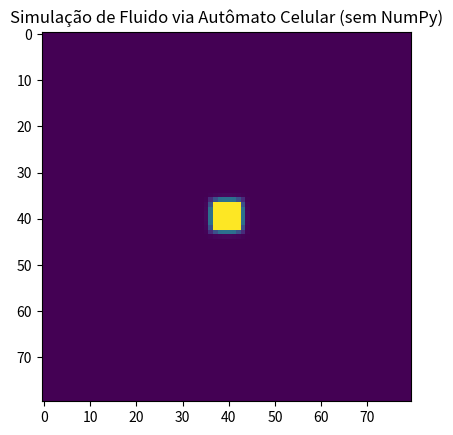

Reproduce this figure in Python.
import random
import matplotlib.pyplot as plt
import matplotlib.animation as animation

# -------------------------------
# Parâmetros da simulação
# -------------------------------
N = 80               # tamanho da grade
D = 0.3              # coeficiente de difusão (0 < D < 0.3 para estabilidade)
INTERVALO = 50       # intervalo entre frames (ms)

# -------------------------------
# Inicialização da grade
# -------------------------------
def inicializar_grade():
    """Cria uma matriz de densidades com uma 'gota' central de fluido."""
    grid = [[0.0 for _ in range(N)] for _ in range(N)]
    cx, cy = N // 2, N // 2
    for i in range(cx - 3, cx + 3):
        for j in range(cy - 3, cy + 3):
            grid[i][j] = 2.0
    return grid

# -------------------------------
# Atualização das células
# -------------------------------
def atualizar(grid):
    """Atualiza o estado da grade com base na difusão local (vizinhança de Moore)."""
    new_grid = [[grid[i][j] for j in range(N)] for i in range(N)]
    for i in range(1, N - 1):
        for j in range(1, N - 1):
            vizinhos = (
                grid[i - 1][j] + grid[i + 1][j] +
                grid[i][j - 1] + grid[i][j + 1] +
                grid[i - 1][j - 1] + grid[i - 1][j + 1] +
                grid[i + 1][j - 1] + grid[i + 1][j + 1]
            )
            new_grid[i][j] = grid[i][j] + D * (vizinhos - 8 * grid[i][j]) / 8
    return new_grid

# -------------------------------
# Visualização
# -------------------------------
grid = inicializar_grade()
fig, ax = plt.subplots()
img = ax.imshow(grid, cmap='viridis', interpolation='nearest', vmin=0, vmax=1)
ax.set_title("Simulação de Fluido via Autômato Celular (sem NumPy)")

def animar(frame):
    global grid
    grid = atualizar(grid)
    img.set_data(grid)
    return [img]

ani = animation.FuncAnimation(fig, animar, interval=INTERVALO, blit=True)
plt.show()
